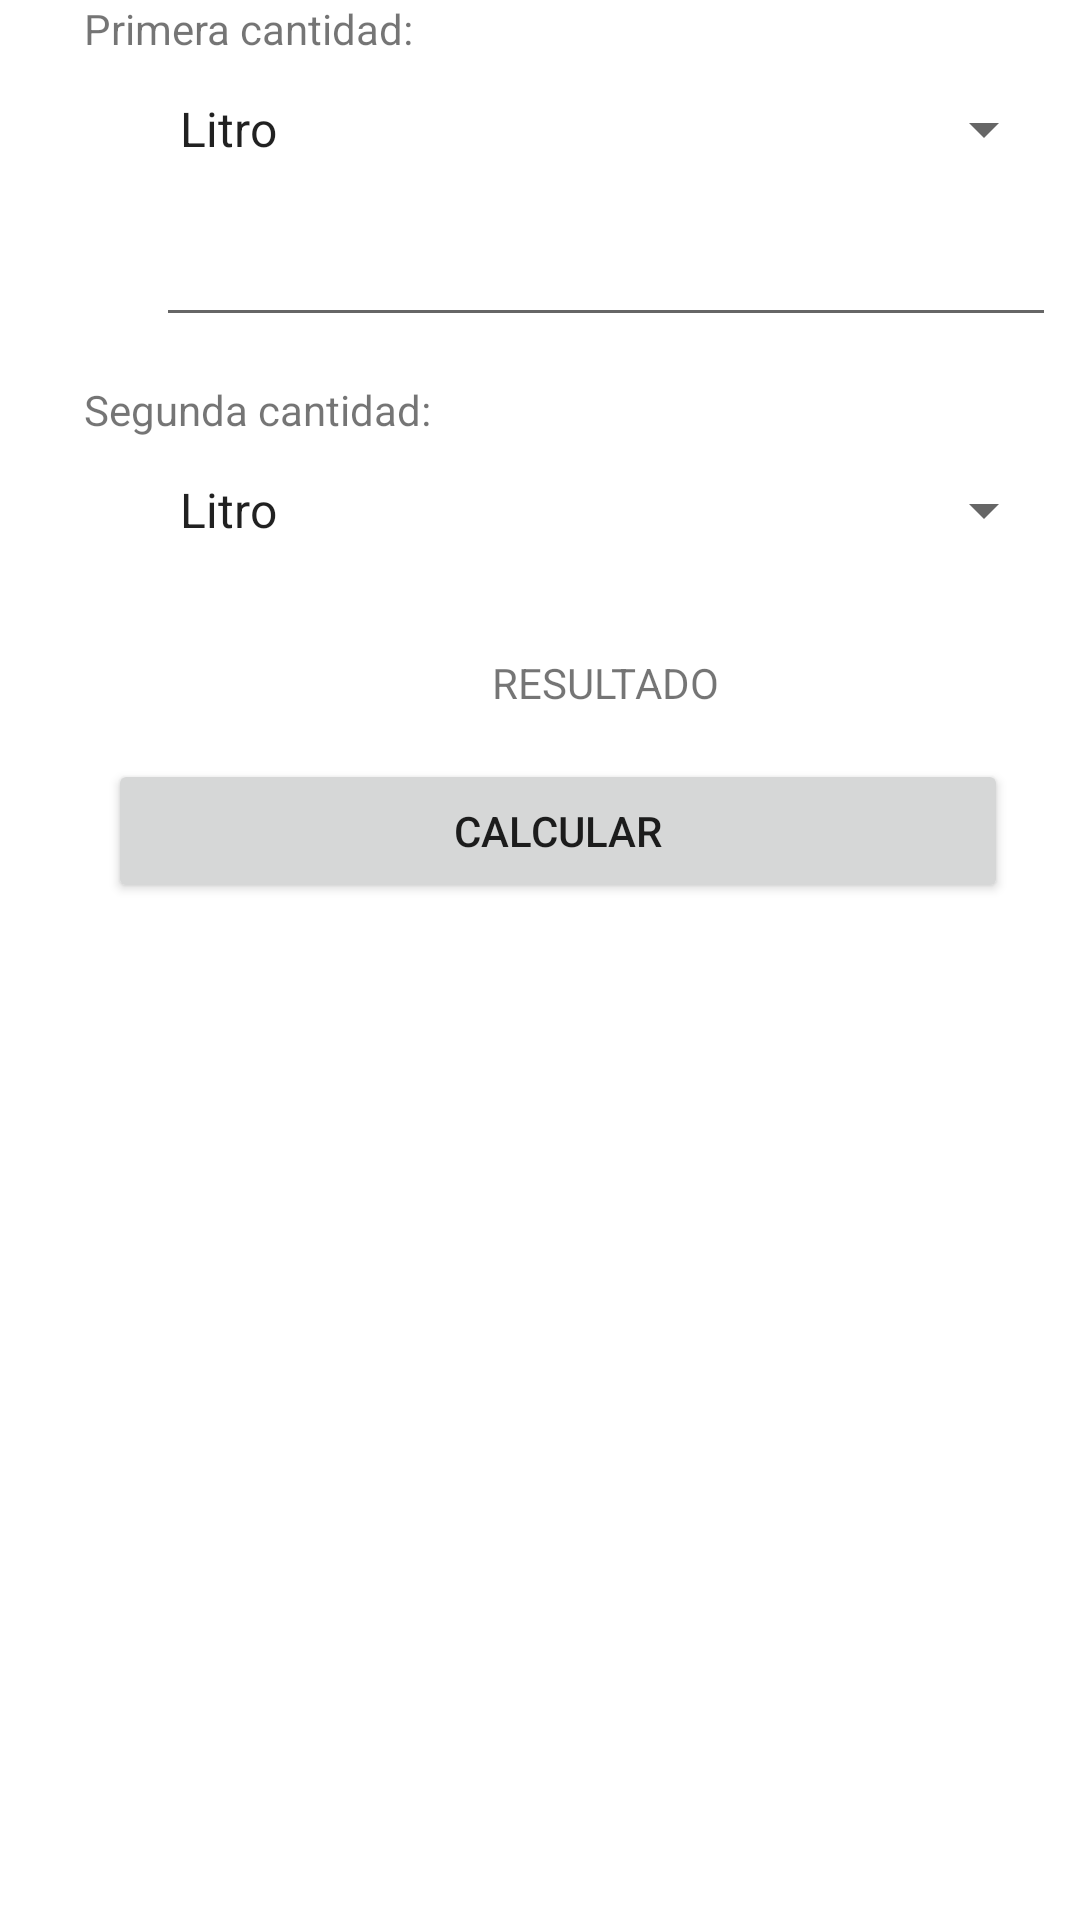

Android layout source for this screen:
<!-- AndroidManifest.xml: application theme Theme.MyApplication -->
<!-- res/layout/fragment_volumen.xml -->
<?xml version="1.0" encoding="utf-8"?>
<androidx.constraintlayout.widget.ConstraintLayout xmlns:android="http://schemas.android.com/apk/res/android"
    xmlns:app="http://schemas.android.com/apk/res-auto"
    xmlns:tools="http://schemas.android.com/tools"
    android:layout_width="match_parent"
    android:layout_height="match_parent">

    <EditText
        android:id="@+id/txtValorVol"
        android:layout_width="300dp"
        android:layout_height="wrap_content"
        android:layout_marginStart="52dp"
        android:layout_marginTop="16dp"
        android:ems="10"
        android:inputType="numberDecimal"
        app:layout_constraintStart_toStartOf="parent"
        app:layout_constraintTop_toBottomOf="@+id/spinner" />

    <Button
        android:id="@+id/button"
        android:layout_width="300dp"
        android:layout_height="wrap_content"
        android:layout_marginStart="36dp"
        android:layout_marginTop="16dp"
        android:onClick="Conversionvol"
        android:text="@string/btnCalcular"
        app:layout_constraintStart_toStartOf="parent"
        app:layout_constraintTop_toBottomOf="@+id/txtResultadoVol" />

    <TextView
        android:id="@+id/textView8"
        android:layout_width="wrap_content"
        android:layout_height="wrap_content"
        android:layout_marginStart="28dp"
        android:text="@string/Instruccion"
        app:layout_constraintStart_toStartOf="parent"
        tools:layout_editor_absoluteY="231dp" />

    <TextView
        android:id="@+id/txtResultadoVol"
        android:layout_width="wrap_content"
        android:layout_height="wrap_content"
        android:layout_marginStart="164dp"
        android:layout_marginTop="36dp"
        android:text="@string/Resultado"
        app:layout_constraintStart_toStartOf="parent"
        app:layout_constraintTop_toBottomOf="@+id/spinner2" />

    <Spinner
        android:id="@+id/spinner"
        android:layout_width="300dp"
        android:layout_height="wrap_content"
        android:layout_marginStart="52dp"
        android:layout_marginTop="12dp"
        android:entries="@array/spinnerVolumen"
        app:layout_constraintStart_toStartOf="parent"
        app:layout_constraintTop_toBottomOf="@+id/textView8" />

    <Spinner
        android:id="@+id/spinner2"
        android:layout_width="300dp"
        android:layout_height="wrap_content"
        android:layout_marginStart="52dp"
        android:layout_marginTop="12dp"
        android:entries="@array/spinnerVolumen"
        app:layout_constraintStart_toStartOf="parent"
        app:layout_constraintTop_toBottomOf="@+id/textView9" />

    <TextView
        android:id="@+id/textView9"
        android:layout_width="wrap_content"
        android:layout_height="wrap_content"
        android:layout_marginStart="28dp"
        android:layout_marginTop="72dp"
        android:text="@string/Instruccion2"
        app:layout_constraintStart_toStartOf="parent"
        app:layout_constraintTop_toBottomOf="@+id/spinner" />

</androidx.constraintlayout.widget.ConstraintLayout>
<!-- resources referenced by this layout -->
<resources>
  <string-array name="spinnerVolumen">
          <item>Litro</item>
          <item>Mililitro</item>
      </string-array>
  <string name="Instruccion">Primera cantidad:</string>
  <string name="Instruccion2">Segunda cantidad:</string>
  <string name="Resultado">RESULTADO</string>
  <string name="btnCalcular">CALCULAR</string>
  <style name="Theme.MyApplication" parent="Theme.MaterialComponents.DayNight.NoActionBar">
          
          <item name="colorPrimary">@color/colorprimarydark</item>
          <item name="colorPrimaryVariant">@color/purple_700</item>
          <item name="colorOnPrimary">@color/white</item>
          
          <item name="colorSecondary">@color/teal_200</item>
          <item name="colorSecondaryVariant">@color/teal_700</item>
          <item name="colorOnSecondary">@color/black</item>
          
          <item name="android:statusBarColor">?attr/colorPrimaryVariant</item>
          
      </style>
  <color name="colorprimarydark">#FF018786</color>
  <color name="purple_700">#0f97a1</color>
  <color name="white">#FFFFFFFF</color>
  <color name="teal_200">#FF03DAC5</color>
  <color name="teal_700">#DB4437</color>
  <color name="black">#FF000000</color>
</resources>
